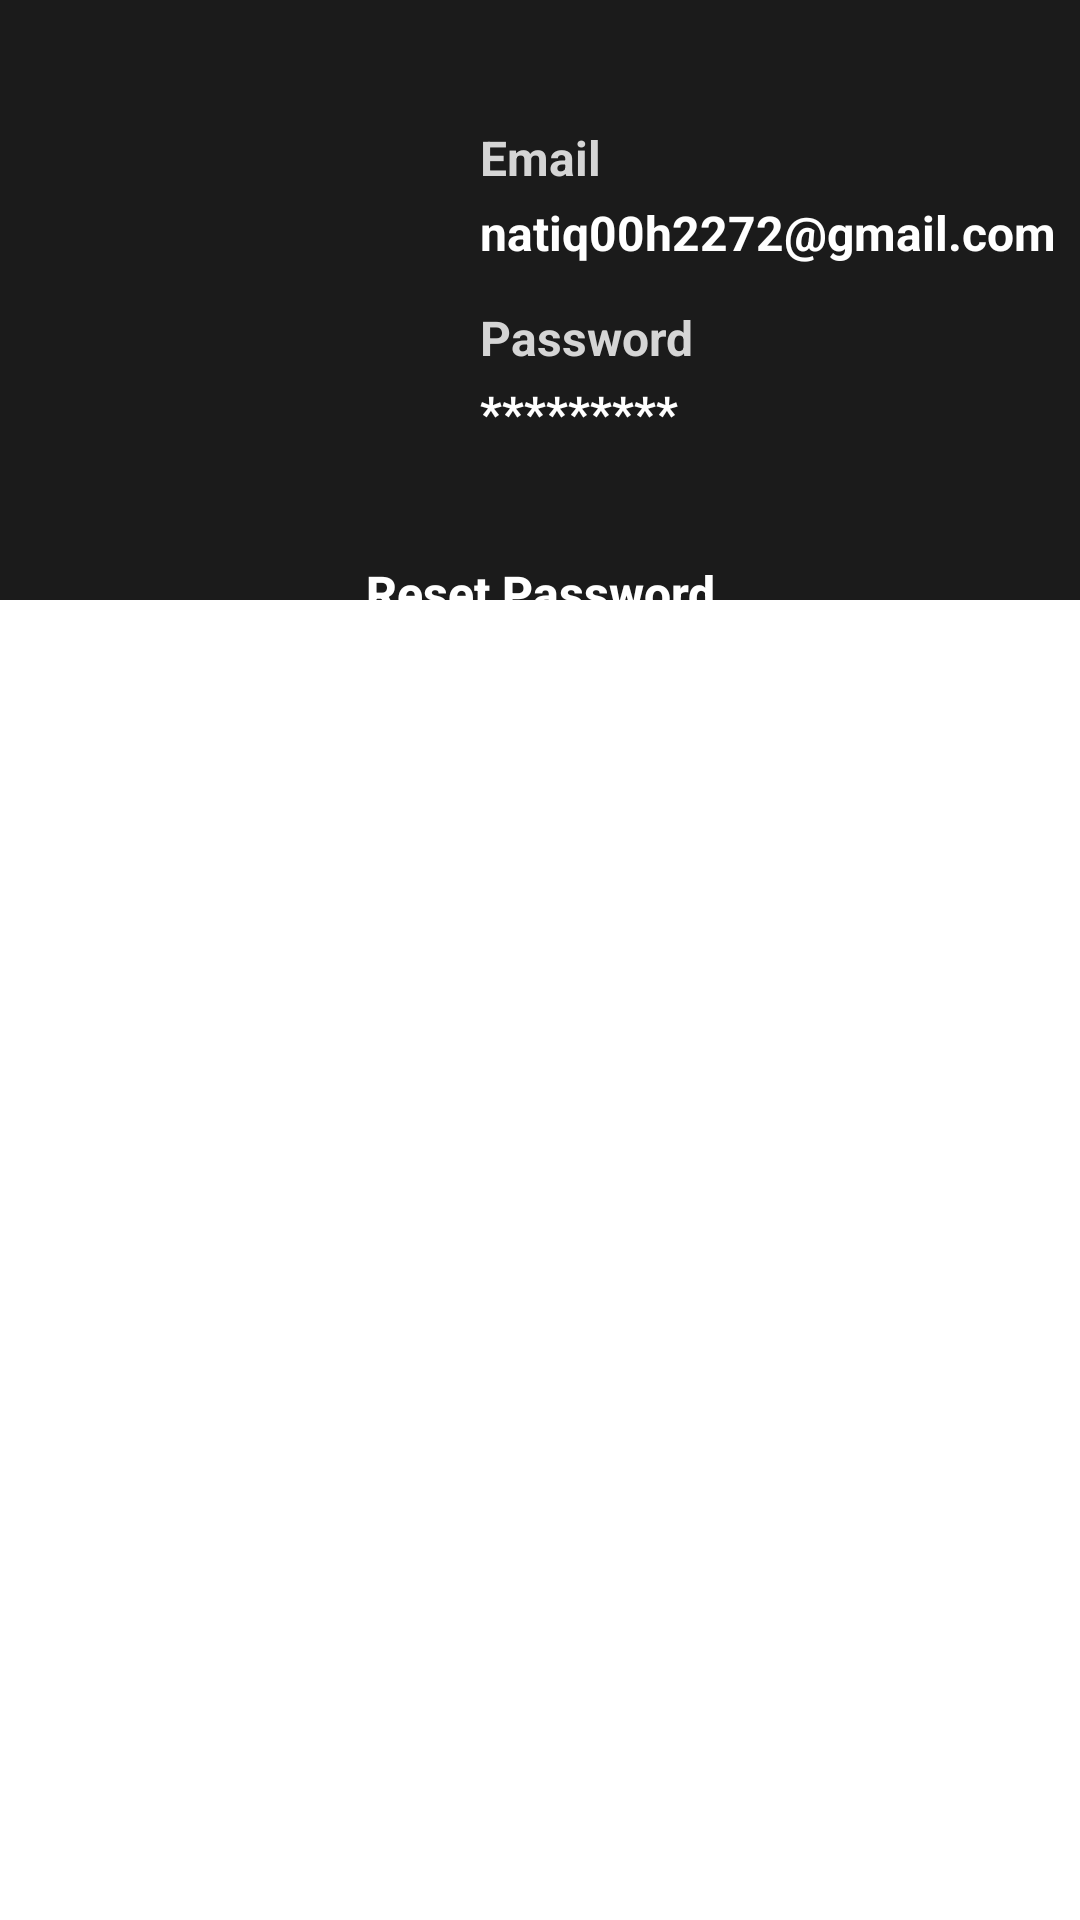

Android layout source for this screen:
<!-- AndroidManifest.xml: application theme Theme.CoffeShop -->
<!-- res/layout/fragment_user.xml -->
<?xml version="1.0" encoding="utf-8"?>
<androidx.constraintlayout.widget.ConstraintLayout xmlns:android="http://schemas.android.com/apk/res/android"
    xmlns:app="http://schemas.android.com/apk/res-auto"
    xmlns:tools="http://schemas.android.com/tools"
    android:layout_width="match_parent"
    android:layout_height="match_parent"
    android:id="@+id/UserFragment"
    android:background="@color/white"
    >

    <View
        android:id="@+id/view"
        android:layout_width="match_parent"
        android:layout_height="200dp"
        android:background="@color/light_black"
        app:layout_constraintEnd_toEndOf="parent"
        app:layout_constraintStart_toStartOf="parent"
        app:layout_constraintTop_toTopOf="parent" />

    <com.google.android.material.imageview.ShapeableImageView
        android:id="@+id/userImage"
        android:layout_width="120dp"
        android:layout_height="120dp"
        android:layout_marginStart="30dp"
        android:scaleType="centerCrop"
        android:src="@drawable/person_icon"
        app:layout_constraintBottom_toBottomOf="@id/view"
        app:layout_constraintStart_toStartOf="@id/view"
        app:layout_constraintTop_toTopOf="@+id/view" />

    <TextView
        android:id="@+id/userEmailLabelText"
        android:layout_width="0dp"
        android:layout_height="25dp"
        android:layout_marginStart="10dp"
        android:gravity="center_vertical"
        android:text="@string/email_text"
        android:textColor="@color/dark_white"
        android:textSize="16sp"
        android:textStyle="bold"
        app:layout_constraintEnd_toEndOf="parent"
        app:layout_constraintStart_toEndOf="@id/userImage"
        app:layout_constraintTop_toTopOf="@id/userImage" />

    <TextView
        android:id="@+id/userEmailText"
        android:layout_width="0dp"
        android:layout_height="25dp"
        android:layout_marginStart="10dp"
        android:gravity="center_vertical"
        android:text="natiq00h2272@gmail.com"
        android:textColor="@color/white"
        android:textSize="16sp"
        android:textStyle="bold"
        app:layout_constraintEnd_toEndOf="parent"
        app:layout_constraintStart_toEndOf="@id/userImage"
        app:layout_constraintTop_toBottomOf="@id/userEmailLabelText" />

    <TextView
        android:id="@+id/userPasswordLabelText"
        android:layout_width="0dp"
        android:layout_height="25dp"
        android:layout_marginStart="10dp"
        android:layout_marginTop="10dp"
        android:gravity="center_vertical"
        android:text="@string/password_text"
        android:textColor="@color/dark_white"
        android:textSize="16sp"
        android:textStyle="bold"
        app:layout_constraintEnd_toEndOf="parent"
        app:layout_constraintStart_toEndOf="@id/userImage"
        app:layout_constraintTop_toBottomOf="@id/userEmailText" />

    <TextView
        android:id="@+id/userPasswordText"
        android:layout_width="0dp"
        android:layout_height="25dp"
        android:layout_marginStart="10dp"
        android:gravity="center_vertical"
        android:text="*********"
        android:textColor="@color/white"
        android:textSize="16sp"
        android:textStyle="bold"
        app:layout_constraintEnd_toEndOf="parent"
        app:layout_constraintStart_toEndOf="@id/userImage"
        app:layout_constraintTop_toBottomOf="@id/userPasswordLabelText" />

    <androidx.appcompat.widget.AppCompatButton
        android:id="@+id/resetPasswordButton"
        android:layout_width="150dp"
        android:layout_height="45dp"
        android:layout_marginTop="15dp"
        android:background="@drawable/custom_button_background"
        android:text="@string/reset_password_text"
        android:textAllCaps="false"
        android:textColor="@color/white"
        android:textSize="16sp"
        android:textStyle="bold"
        app:layout_constraintEnd_toEndOf="parent"
        app:layout_constraintStart_toStartOf="parent"
        app:layout_constraintTop_toBottomOf="@id/userImage"
        tools:ignore="TouchTargetSizeCheck" />

    <androidx.appcompat.widget.AppCompatButton
        android:id="@+id/signOutButton"
        android:layout_width="150dp"
        android:layout_height="45dp"
        android:layout_marginTop="10dp"
        android:layout_marginBottom="20dp"
        android:background="@drawable/custom_button_background"
        android:text="@string/sign_out_text"
        android:textAllCaps="false"
        android:textColor="@color/white"
        android:textSize="16sp"
        android:textStyle="bold"
        app:layout_constraintBottom_toBottomOf="parent"
        app:layout_constraintEnd_toEndOf="parent"
        app:layout_constraintHorizontal_bias="0.497"
        app:layout_constraintStart_toStartOf="parent"
        app:layout_constraintTop_toBottomOf="@+id/resetPasswordButton"
        app:layout_constraintVertical_bias="0.019"
        tools:ignore="TouchTargetSizeCheck,TouchTargetSizeCheck" />

</androidx.constraintlayout.widget.ConstraintLayout>
<!-- resources referenced by this layout -->
<resources>
  <color name="dark_white">#D5D5D5</color>
  <color name="light_black">#1b1b1b</color>
  <color name="white">#FFFFFF</color>
  <string name="email_text">Email</string>
  <string name="password_text">Password</string>
  <string name="reset_password_text">Reset Password</string>
  <string name="sign_out_text">Sign out</string>
  <style name="Theme.CoffeShop" parent="Theme.MaterialComponents.DayNight.DarkActionBar">
          
          <item name="colorPrimary">@color/brown</item>
          <item name="colorPrimaryVariant">@color/purple_700</item>
          <item name="colorOnPrimary">@color/white</item>
          
          <item name="colorSecondary">@color/teal_200</item>
          <item name="colorSecondaryVariant">@color/teal_700</item>
          <item name="colorOnSecondary">@color/black</item>
          
          <item name="android:statusBarColor">@color/light_black</item>
          
          <item name="windowActionBar">false</item>
          <item name="windowNoTitle">true</item>
      </style>
  <color name="brown">#c67c4e</color>
  <color name="purple_700">#FF3700B3</color>
  <color name="teal_200">#FF03DAC5</color>
  <color name="teal_700">#FF018786</color>
  <color name="black">#000000</color>
</resources>
